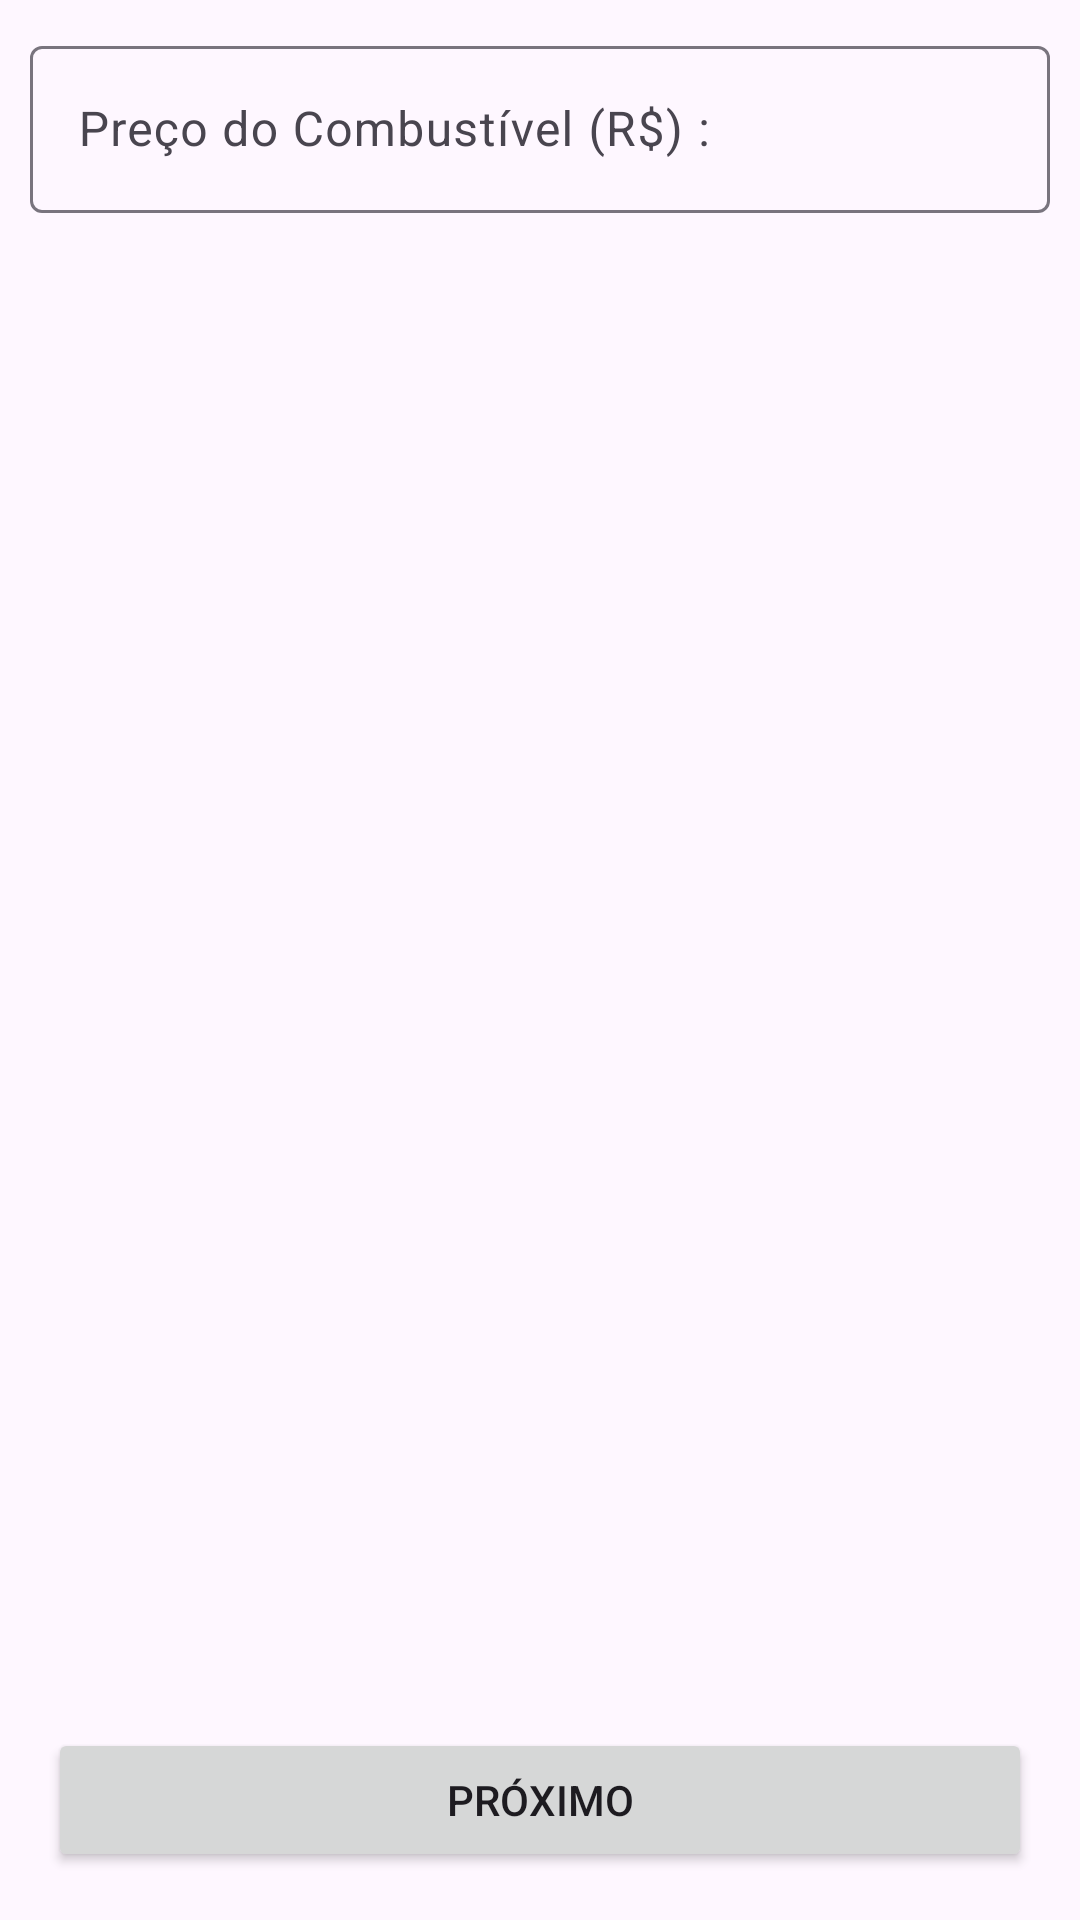

This screen was rendered from an Android layout file. Write that file and the resources it references.
<!-- AndroidManifest.xml: application theme Theme.DevSpaceAPP -->
<!-- res/layout/activity_main4.xml -->
<?xml version="1.0" encoding="utf-8"?>
<androidx.constraintlayout.widget.ConstraintLayout xmlns:android="http://schemas.android.com/apk/res/android"
    xmlns:app="http://schemas.android.com/apk/res-auto"
    xmlns:tools="http://schemas.android.com/tools"
    android:id="@+id/main"
    android:layout_width="match_parent"
    android:layout_height="match_parent"
    tools:context=".MainActivity4">



    <Button
        android:id="@+id/btn_proximo_4"
        android:layout_width="match_parent"
        android:layout_margin="16dp"
        android:layout_height="wrap_content"
        android:text="Próximo"
        app:layout_constraintBottom_toBottomOf="parent"
        app:layout_constraintEnd_toEndOf="parent"
        app:layout_constraintStart_toStartOf="parent" />

    <com.google.android.material.textfield.TextInputLayout
        android:layout_width="match_parent"
        android:layout_margin="10dp"
        android:layout_height="wrap_content"
        app:layout_constraintEnd_toEndOf="parent"
        app:layout_constraintStart_toStartOf="parent"
        app:layout_constraintTop_toTopOf="parent">

        <com.google.android.material.textfield.TextInputEditText
            android:layout_width="match_parent"
            android:layout_height="wrap_content"
            android:inputType="numberDecimal"
            android:id="@+id/edt_preco"
            android:hint="Preço do Combustível (R$) :" />
    </com.google.android.material.textfield.TextInputLayout>

</androidx.constraintlayout.widget.ConstraintLayout>
<!-- resources referenced by this layout -->
<resources>
  <style name="Theme.DevSpaceAPP" parent="Base.Theme.DevSpaceAPP" />
  <style name="Base.Theme.DevSpaceAPP" parent="Theme.Material3.DayNight.NoActionBar">
          
          
      </style>
</resources>
